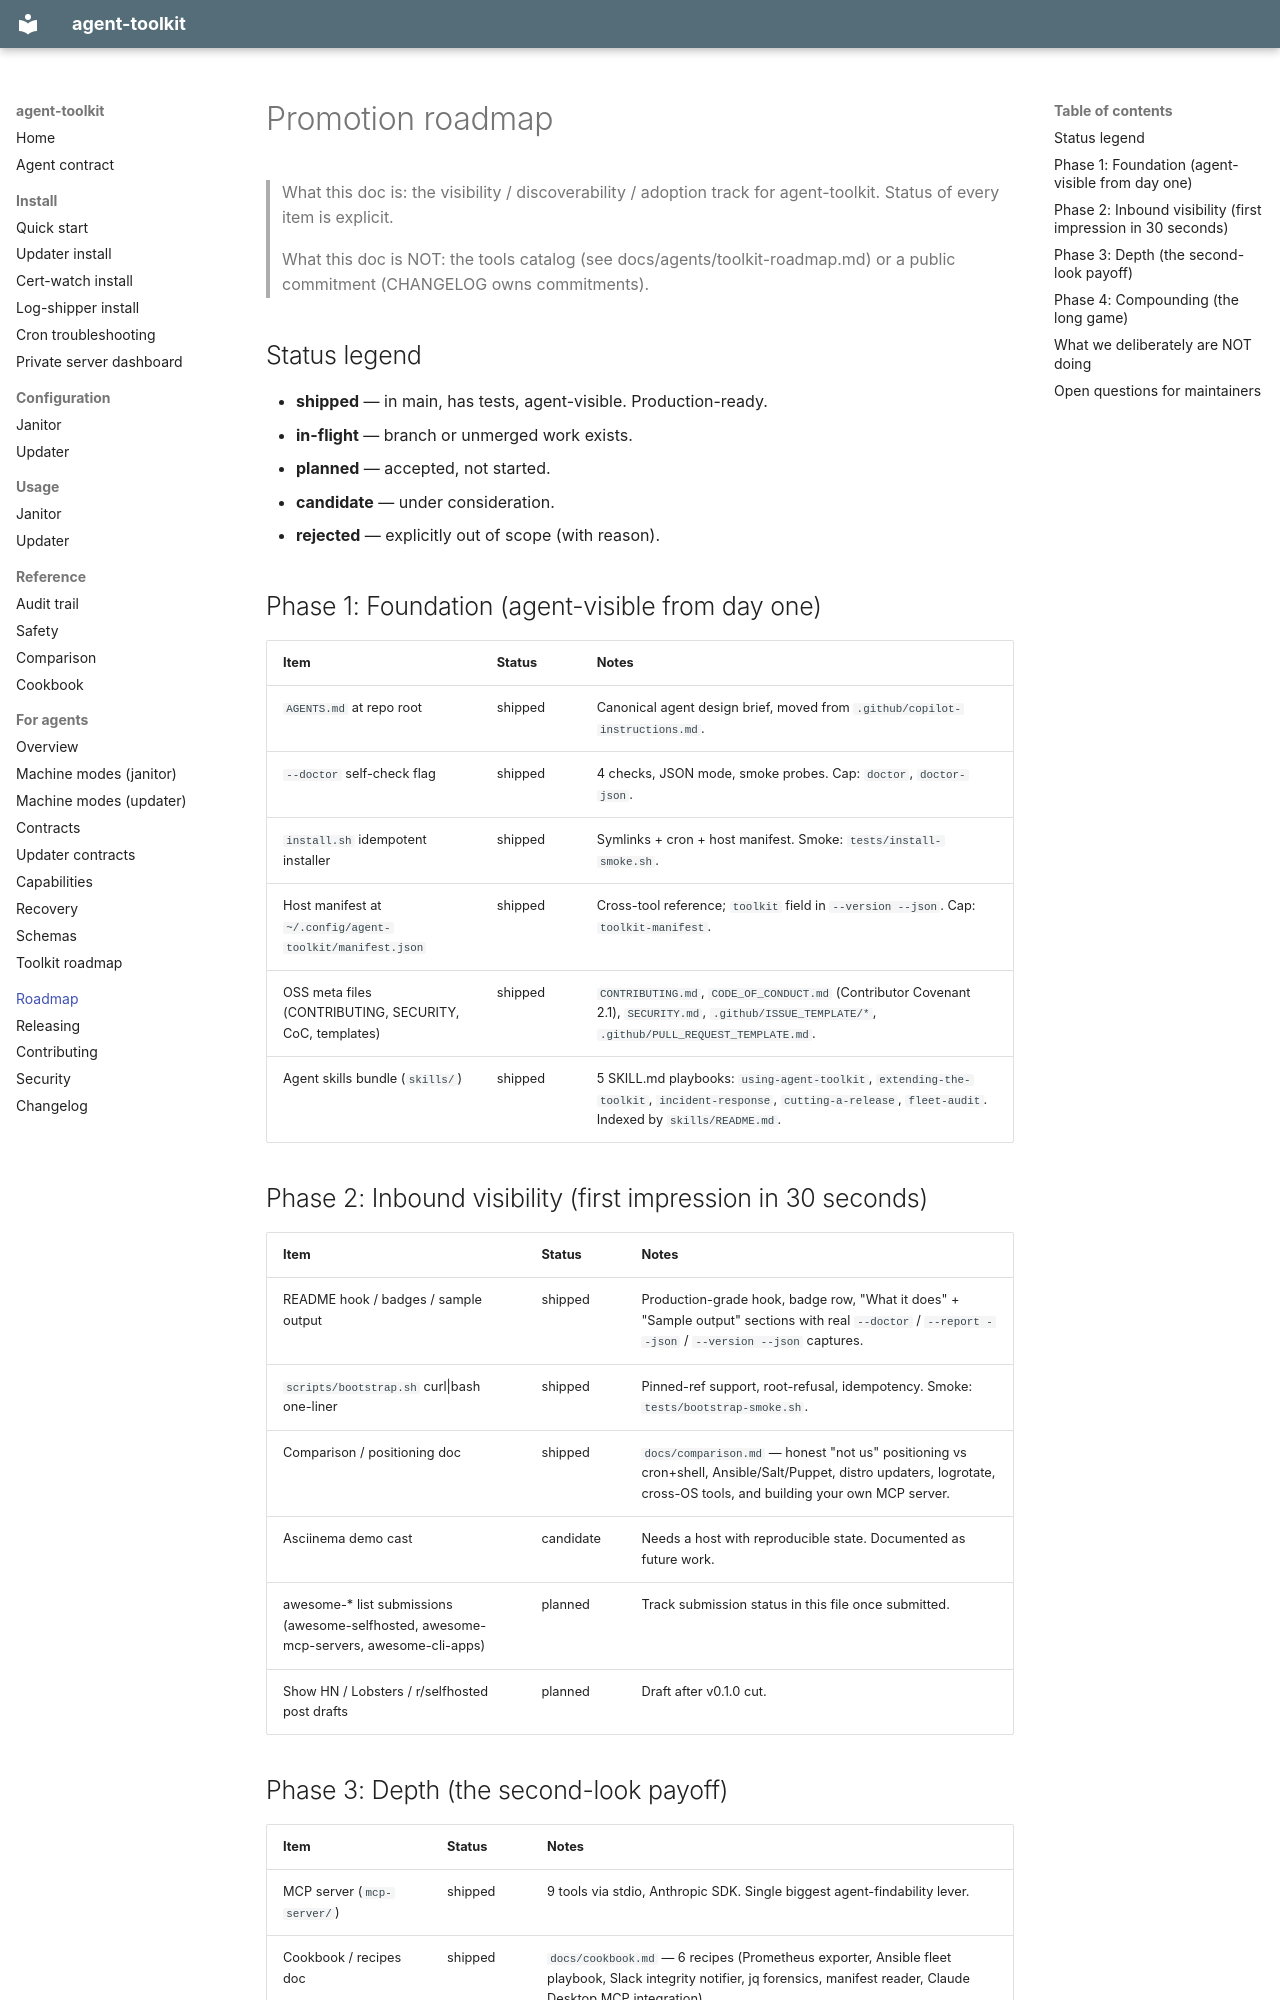

repository: agent-frontier/agent-toolkit · page: promotion-roadmap/index.html · generator: mkdocs

# Promotion roadmap

> What this doc is: the visibility / discoverability / adoption track for
> agent-toolkit. Status of every item is explicit.
>
> What this doc is NOT: the tools catalog (see docs/agents/toolkit-roadmap.md)
> or a public commitment (CHANGELOG owns commitments).

## Status legend

- **shipped** — in main, has tests, agent-visible. Production-ready.
- **in-flight** — branch or unmerged work exists.
- **planned** — accepted, not started.
- **candidate** — under consideration.
- **rejected** — explicitly out of scope (with reason).

## Phase 1: Foundation (agent-visible from day one)

| Item | Status | Notes |
|------|--------|-------|
| `AGENTS.md` at repo root | shipped | Canonical agent design brief, moved from `.github/copilot-instructions.md`. |
| `--doctor` self-check flag | shipped | 4 checks, JSON mode, smoke probes. Cap: `doctor`, `doctor-json`. |
| `install.sh` idempotent installer | shipped | Symlinks + cron + host manifest. Smoke: `tests/install-smoke.sh`. |
| Host manifest at `~/.config/agent-toolkit/manifest.json` | shipped | Cross-tool reference; `toolkit` field in `--version --json`. Cap: `toolkit-manifest`. |
| OSS meta files (CONTRIBUTING, SECURITY, CoC, templates) | shipped | `CONTRIBUTING.md`, `CODE_OF_CONDUCT.md` (Contributor Covenant 2.1), `SECURITY.md`, `.github/ISSUE_TEMPLATE/*`, `.github/PULL_REQUEST_TEMPLATE.md`. |
| Agent skills bundle (`skills/`) | shipped | 5 SKILL.md playbooks: `using-agent-toolkit`, `extending-the-toolkit`, `incident-response`, `cutting-a-release`, `fleet-audit`. Indexed by `skills/README.md`. |

## Phase 2: Inbound visibility (first impression in 30 seconds)

| Item | Status | Notes |
|------|--------|-------|
| README hook / badges / sample output | shipped | Production-grade hook, badge row, "What it does" + "Sample output" sections with real `--doctor` / `--report --json` / `--version --json` captures. |
| `scripts/bootstrap.sh` curl\|bash one-liner | shipped | Pinned-ref support, root-refusal, idempotency. Smoke: `tests/bootstrap-smoke.sh`. |
| Comparison / positioning doc | shipped | `docs/comparison.md` — honest "not us" positioning vs cron+shell, Ansible/Salt/Puppet, distro updaters, logrotate, cross-OS tools, and building your own MCP server. |
| Asciinema demo cast | candidate | Needs a host with reproducible state. Documented as future work. |
| awesome-* list submissions (awesome-selfhosted, awesome-mcp-servers, awesome-cli-apps) | planned | Track submission status in this file once submitted. |
| Show HN / Lobsters / r/selfhosted post drafts | planned | Draft after v0.1.0 cut. |
